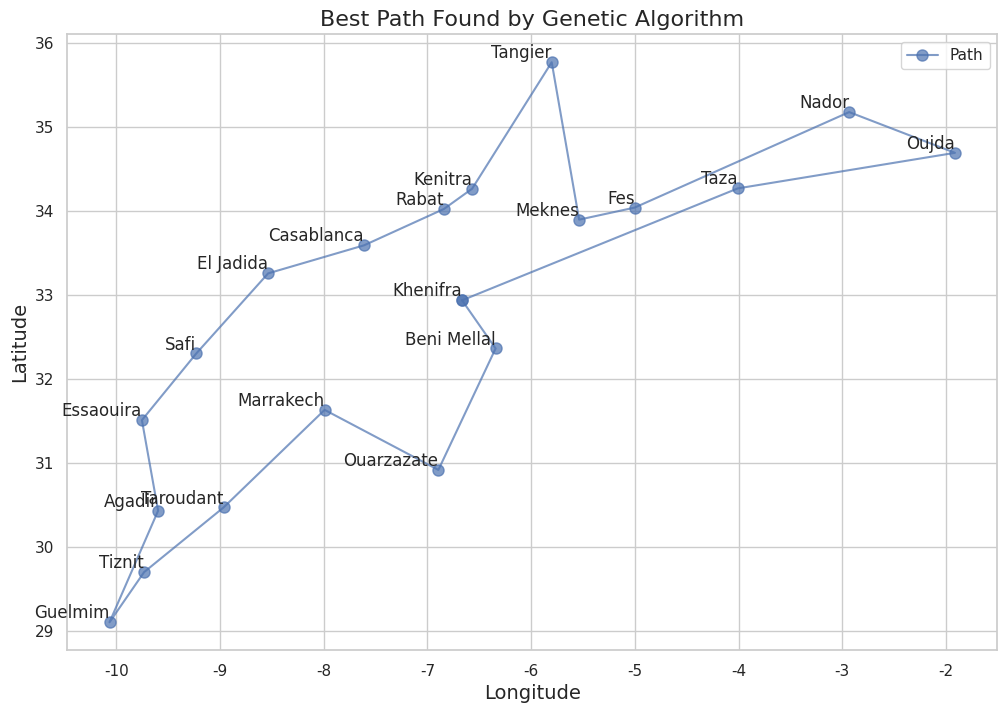
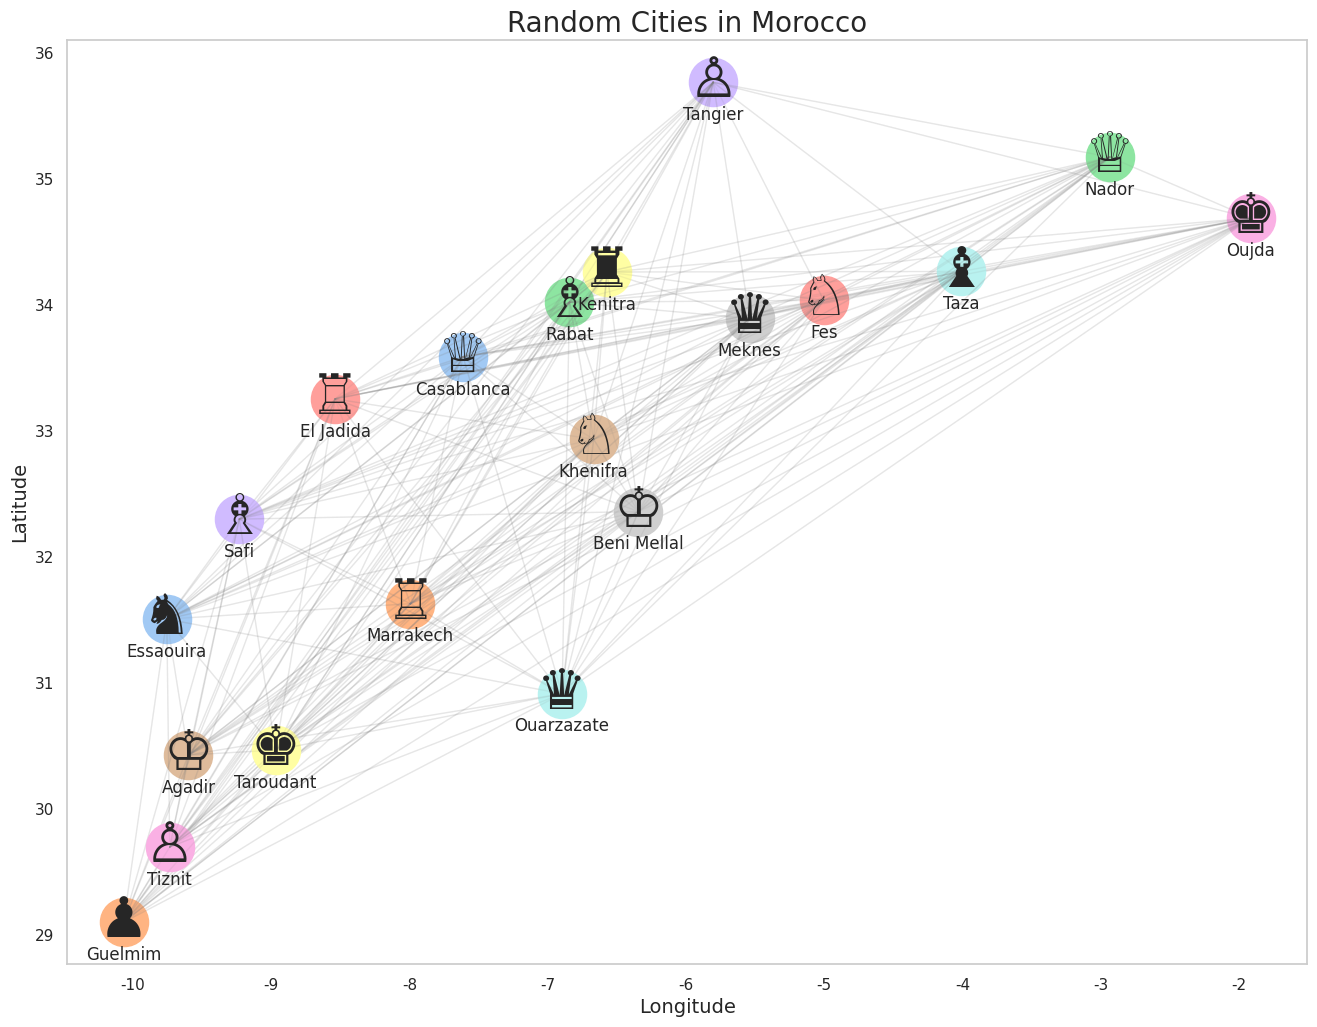

The matplotlib source for these figures, in order:
#Import Statements
import numpy as np
import random
import matplotlib.pyplot as plt
import seaborn as sns

#Data for Cities
cities_names = [
    "Casablanca", "Marrakech", "Rabat", "Fes", "Tangier", "Agadir", "Oujda", "Meknes", 
    "Kenitra", "Taza", "Essaouira", "Guelmim", "Nador", "El Jadida", "Safi", "Khenifra", 
    "Tiznit", "Beni Mellal", "Taroudant", "Ouarzazate"
]

x = [-7.61138, -7.99205, -6.84165, -5.00229, -5.80214, -9.59811, -1.91282, -5.53763, 
     -6.57001, -4.00767, -9.75435, -10.06667, -2.93330, -8.53700, -9.23000, -6.66667, 
     -9.73320, -6.34300, -8.96700, -6.89500]

y = [33.58831, 31.62867, 34.02088, 34.03724, 35.76785, 30.42776, 34.68940, 33.89379, 
     34.26167, 34.26578, 31.50633, 29.10000, 35.17450, 33.25400, 32.30000, 32.93333, 
     29.69690, 32.36000, 30.46667, 30.91389]

city_coords = dict(zip(cities_names, zip(x, y)))


# Genetic Algorithm parameters
N_POPULATION = 250
CROSSOVER_RATE = 0.8
MUTATION_RATE = 0.2
N_GENERATIONS = 200

#Euclidean Distance Calculation
def euclidean_distance(city1, city2):
    return np.linalg.norm(np.array(city1) - np.array(city2))


#Fitness Function
def fitness(path, city_coords):
    total_distance = sum(euclidean_distance(city_coords[path[i]], city_coords[path[i+1]]) for i in range(len(path)-1))
    total_distance += euclidean_distance(city_coords[path[-1]], city_coords[path[0]])  # Return to start city
    return total_distance


#Crossover Function
def crossover(parent1, parent2):
    start, end = sorted(random.sample(range(len(parent1)), 2))
    child = [-1] * len(parent1)
    child[start:end] = parent1[start:end]
    pointer = 0
    for city in parent2:
        if city not in child:
            while child[pointer] != -1:
                pointer += 1
            child[pointer] = city
    return child


#Mutation Function
def mutate(path, mutation_rate=0.01):
    for i in range(len(path)):
        if random.random() < mutation_rate:
            j = random.randint(0, len(path) - 1)
            path[i], path[j] = path[j], path[i]
    return path


#Main Genetic Algorithm
def genetic_algorithm(city_coords, n_population, crossover_rate, mutation_rate, n_generations):
    population = [random.sample(list(city_coords.keys()), len(city_coords)) for _ in range(n_population)]
    
    for generation in range(n_generations):
        population = sorted(population, key=lambda path: fitness(path, city_coords))
        next_generation = population[:n_population // 10]  # Elitism
        
        for _ in range(int(n_population * crossover_rate)):
            parent1, parent2 = random.choices(population[:50], k=2)
            child = crossover(parent1, parent2)
            next_generation.append(child)
        
        for _ in range(int(n_population * mutation_rate)):
            mutated = mutate(random.choice(next_generation))
            next_generation.append(mutated)
        
        population = next_generation[:n_population]
        
        if generation % 10 == 0:
            best_path = population[0]
            print(f"Generation {generation} - Best fitness: {fitness(best_path, city_coords):.2f}")
    
    return min(population, key=lambda path: fitness(path, city_coords))


#Visualization Function
def plot_path(city_coords, best_path):
    path_coords = [city_coords[city] for city in best_path] + [city_coords[best_path[0]]]
    x_coords, y_coords = zip(*path_coords)
    
    sns.set(style="whitegrid")
    plt.figure(figsize=(12, 8))
    plt.plot(x_coords, y_coords, "bo-", markersize=8, label="Path", alpha=0.7)
    
    for city, (x, y) in city_coords.items():
        plt.text(x, y, city, fontsize=12, ha="right", va="bottom")
    
    plt.title("Best Path Found by Genetic Algorithm", fontsize=16)
    plt.xlabel("Longitude", fontsize=14)
    plt.ylabel("Latitude", fontsize=14)
    plt.legend()
    plt.grid(True)
    plt.show()


#Running the Genetic Algorithm and Visualizing the Result
best_path = genetic_algorithm(city_coords, N_POPULATION, CROSSOVER_RATE, MUTATION_RATE, N_GENERATIONS)
print(f"Best path found: {best_path}")
plot_path(city_coords, best_path)







"""
----------------------------------------------------------------------------------------------------
Pastel Palette for the visual graph with the introduction
"""
colors = sns.color_palette("pastel", len(cities_names))

city_icons = {
    "Casablanca": "♕",      # Queen
    "Marrakech": "♖",       # Rook
    "Rabat": "♗",           # Bishop
    "Fes": "♘",              # Knight
    "Tangier": "♙",         # Pawn
    "Agadir": "♔",          # King
    "Oujda": "♚",           # Black King
    "Meknes": "♛",          # Black Queen
    "Kenitra": "♜",         # Black Rook
    "Taza": "♝",            # Black Bishop
    "Essaouira": "♞",       # Black Knight
    "Guelmim": "♟",         # Black Pawn
    "Nador": "♕",           # Queen
    "El Jadida": "♖",       # Rook
    "Safi": "♗",            # Bishop
    "Khenifra": "♘",        # Knight
    "Tiznit": "♙",          # Pawn
    "Beni Mellal": "♔",     # King
    "Taroudant": "♚",       # Black King
    "Ouarzazate": "♛"       # Black Queen
}


fig, ax = plt.subplots()

ax.grid(False)  # Disable grid

# Plot each city with its corresponding color and icon
for i, (city, (city_x, city_y)) in enumerate(city_coords.items()):
    color = colors[i]
    icon = city_icons[city]
    ax.scatter(city_x, city_y, c=[color], s=1200, zorder=2)
    ax.annotate(icon, (city_x, city_y), fontsize=40, ha='center', va='center', zorder=3)
    ax.annotate(city, (city_x, city_y), fontsize=12, ha='center', va='bottom', xytext=(0, -30),
                textcoords='offset points')

    # Connect cities with lines
    for j, (other_city, (other_x, other_y)) in enumerate(city_coords.items()):
        if i != j:
            ax.plot([city_x, other_x], [city_y, other_y], color='gray', linestyle='-', linewidth=1, alpha=0.1)

# Set figure size and display the plot
fig.set_size_inches(16, 12)
plt.title('Random Cities in Morocco', fontsize=20)
plt.xlabel('Longitude', fontsize=14)
plt.ylabel('Latitude', fontsize=14)
plt.show()

"""
Pastel Palette for the visual graph with the introduction
----------------------------------------------------------------------------------------------------
"""